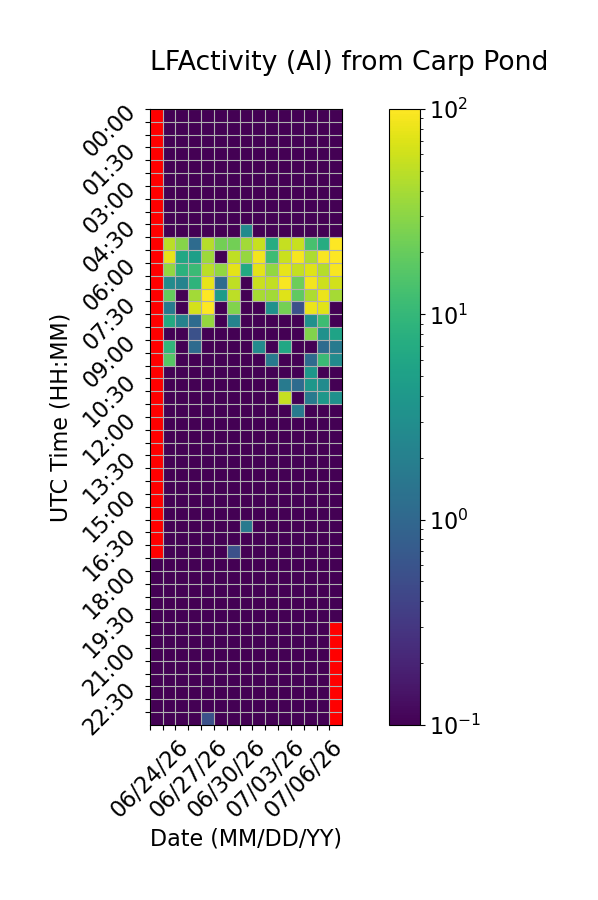

Source data for this figure (header and first rows):
Time (UTC), 06/24/26, 06/25/26, 06/26/26, 06/27/26, 06/28/26, 06/29/26, 06/30/26, 07/01/26, 07/02/26, 07/03/26, 07/04/26, 07/05/26, 07/06/26, 07/07/26, 07/08/26
00:00, , 0.0, 0.0, 0.0, 0.0, 0.0, 0.0, 0.0, 0.0, 0.0, 0.0, 0.0, 0.0, 0.0, 0.0
00:30, , 0.0, 0.0, 0.0, 0.0, 0.0, 0.0, 0.0, 0.0, 0.0, 0.0, 0.0, 0.0, 0.0, 0.0
01:00, , 0.0, 0.0, 0.0, 0.0, 0.0, 0.0, 0.0, 0.0, 0.0, 0.0, 0.0, 0.0, 0.0, 0.0
01:30, , 0.0, 0.0, 0.0, 0.0, 0.0, 0.0, 0.0, 0.0, 0.0, 0.0, 0.0, 0.0, 0.0, 0.0
02:00, , 0.0, 0.0, 0.0, 0.0, 0.0, 0.0, 0.0, 0.0, 0.0, 0.0, 0.0, 0.0, 0.0, 0.0
02:30, , 0.0, 0.0, 0.0, 0.0, 0.0, 0.0, 0.0, 0.0, 0.0, 0.0, 0.0, 0.0, 0.0, 0.0
03:00, , 0.0, 0.0, 0.0, 0.0, 0.0, 0.0, 0.0, 0.0, 0.0, 0.0, 0.0, 0.0, 0.0, 0.0
03:30, , 0.0, 0.0, 0.0, 0.0, 0.0, 0.0, 0.0, 0.0, 0.0, 0.0, 0.0, 0.0, 0.0, 0.0
04:00, , 0.0, 0.0, 0.0, 0.0, 0.0, 0.0, 0.0, 0.0, 0.0, 0.0, 0.0, 0.0, 0.0, 0.0
04:30, , 0.0, 0.0, 0.0, 0.0, 0.0, 0.0, 2.778, 0.0, 0.0, 0.0, 0.0, 0.0, 0.0, 0.0
05:00, , 49.44, 28.33, 1.111, 46.67, 22.78, 22.78, 38.89, 56.67, 7.222, 53.89, 55.56, 13.33, 7.222, 97.78
05:30, , 77.22, 6.111, 5.0, 36.11, 0.0, 51.67, 33.89, 88.33, 11.67, 57.22, 90.56, 42.78, 93.33, 100.0
06:00, , 32.22, 8.333, 11.11, 48.89, 32.78, 74.44, 6.667, 75.56, 32.78, 78.33, 54.44, 71.11, 46.67, 94.44
06:30, , 2.778, 2.222, 8.889, 78.33, 1.111, 52.22, 0.0, 57.22, 53.33, 92.78, 21.67, 89.44, 58.33, 62.22
07:00, , 19.44, 0.0, 38.89, 99.44, 4.444, 50.56, 0.0, 40.56, 38.89, 72.22, 18.33, 42.22, 82.78, 39.44
07:30, , 1.667, 0.0, 63.89, 98.33, 0.0, 26.67, 0.0, 0.0, 3.333, 23.89, 0.5556, 82.22, 73.33, 0.0
08:00, , 6.667, 2.222, 1.111, 33.89, 0.0, 2.222, 0.0, 0.0, 0.0, 0.0, 0.0, 3.333, 11.67, 0.0
08:30, , 0.0, 0.0, 0.5556, 0.0, 0.0, 0.0, 0.0, 0.0, 0.0, 0.0, 0.0, 27.22, 3.333, 5.556
09:00, , 9.444, 0.0, 1.111, 0.0, 0.0, 0.0, 0.0, 2.778, 0.0, 6.111, 0.0, 0.0, 1.111, 1.667
09:30, , 16.67, 0.0, 0.0, 0.0, 0.0, 0.0, 0.0, 0.0, 1.667, 0.0, 0.0, 1.111, 11.11, 2.778
10:00, , 0.0, 0.0, 0.0, 0.0, 0.0, 0.0, 0.0, 0.0, 0.0, 0.0, 0.0, 3.889, 0.0, 0.0
10:30, , 0.0, 0.0, 0.0, 0.0, 0.0, 0.0, 0.0, 0.0, 0.0, 1.667, 1.111, 3.889, 2.778, 0.0
11:00, , 0.0, 0.0, 0.0, 0.0, 0.0, 0.0, 0.0, 0.0, 0.0, 55.0, 0.0, 1.667, 3.889, 3.333
11:30, , 0.0, 0.0, 0.0, 0.0, 0.0, 0.0, 0.0, 0.0, 0.0, 0.0, 1.667, 0.0, 0.0, 0.0
12:00, , 0.0, 0.0, 0.0, 0.0, 0.0, 0.0, 0.0, 0.0, 0.0, 0.0, 0.0, 0.0, 0.0, 0.0
12:30, , 0.0, 0.0, 0.0, 0.0, 0.0, 0.0, 0.0, 0.0, 0.0, 0.0, 0.0, 0.0, 0.0, 0.0
13:00, , 0.0, 0.0, 0.0, 0.0, 0.0, 0.0, 0.0, 0.0, 0.0, 0.0, 0.0, 0.0, 0.0, 0.0
13:30, , 0.0, 0.0, 0.0, 0.0, 0.0, 0.0, 0.0, 0.0, 0.0, 0.0, 0.0, 0.0, 0.0, 0.0
14:00, , 0.0, 0.0, 0.0, 0.0, 0.0, 0.0, 0.0, 0.0, 0.0, 0.0, 0.0, 0.0, 0.0, 0.0
14:30, , 0.0, 0.0, 0.0, 0.0, 0.0, 0.0, 0.0, 0.0, 0.0, 0.0, 0.0, 0.0, 0.0, 0.0
15:00, , 0.0, 0.0, 0.0, 0.0, 0.0, 0.0, 0.0, 0.0, 0.0, 0.0, 0.0, 0.0, 0.0, 0.0
15:30, , 0.0, 0.0, 0.0, 0.0, 0.0, 0.0, 0.0, 0.0, 0.0, 0.0, 0.0, 0.0, 0.0, 0.0
16:00, , 0.0, 0.0, 0.0, 0.0, 0.0, 0.0, 1.667, 0.0, 0.0, 0.0, 0.0, 0.0, 0.0, 0.0
16:30, , 0.0, 0.0, 0.0, 0.0, 0.0, 0.0, 0.0, 0.0, 0.0, 0.0, 0.0, 0.0, 0.0, 0.0
17:00, , 0.0, 0.0, 0.0, 0.0, 0.0, 0.5556, 0.0, 0.0, 0.0, 0.0, 0.0, 0.0, 0.0, 0.0
17:30, 0.0, 0.0, 0.0, 0.0, 0.0, 0.0, 0.0, 0.0, 0.0, 0.0, 0.0, 0.0, 0.0, 0.0, 0.0
18:00, 0.0, 0.0, 0.0, 0.0, 0.0, 0.0, 0.0, 0.0, 0.0, 0.0, 0.0, 0.0, 0.0, 0.0, 0.0
18:30, 0.0, 0.0, 0.0, 0.0, 0.0, 0.0, 0.0, 0.0, 0.0, 0.0, 0.0, 0.0, 0.0, 0.0, 0.0
19:00, 0.0, 0.0, 0.0, 0.0, 0.0, 0.0, 0.0, 0.0, 0.0, 0.0, 0.0, 0.0, 0.0, 0.0, 0.0
19:30, 0.0, 0.0, 0.0, 0.0, 0.0, 0.0, 0.0, 0.0, 0.0, 0.0, 0.0, 0.0, 0.0, 0.0, 0.0
20:00, 0.0, 0.0, 0.0, 0.0, 0.0, 0.0, 0.0, 0.0, 0.0, 0.0, 0.0, 0.0, 0.0, 0.0, 
20:30, 0.0, 0.0, 0.0, 0.0, 0.0, 0.0, 0.0, 0.0, 0.0, 0.0, 0.0, 0.0, 0.0, 0.0, 
21:00, 0.0, 0.0, 0.0, 0.0, 0.0, 0.0, 0.0, 0.0, 0.0, 0.0, 0.0, 0.0, 0.0, 0.0, 
21:30, 0.0, 0.0, 0.0, 0.0, 0.0, 0.0, 0.0, 0.0, 0.0, 0.0, 0.0, 0.0, 0.0, 0.0, 
22:00, 0.0, 0.0, 0.0, 0.0, 0.0, 0.0, 0.0, 0.0, 0.0, 0.0, 0.0, 0.0, 0.0, 0.0, 
22:30, 0.0, 0.0, 0.0, 0.0, 0.0, 0.0, 0.0, 0.0, 0.0, 0.0, 0.0, 0.0, 0.0, 0.0, 
23:00, 0.0, 0.0, 0.0, 0.0, 0.0, 0.0, 0.0, 0.0, 0.0, 0.0, 0.0, 0.0, 0.0, 0.0, 
23:30, 0.0, 0.0, 0.0, 0.0, 0.5556, 0.0, 0.0, 0.0, 0.0, 0.0, 0.0, 0.0, 0.0, 0.0, 
